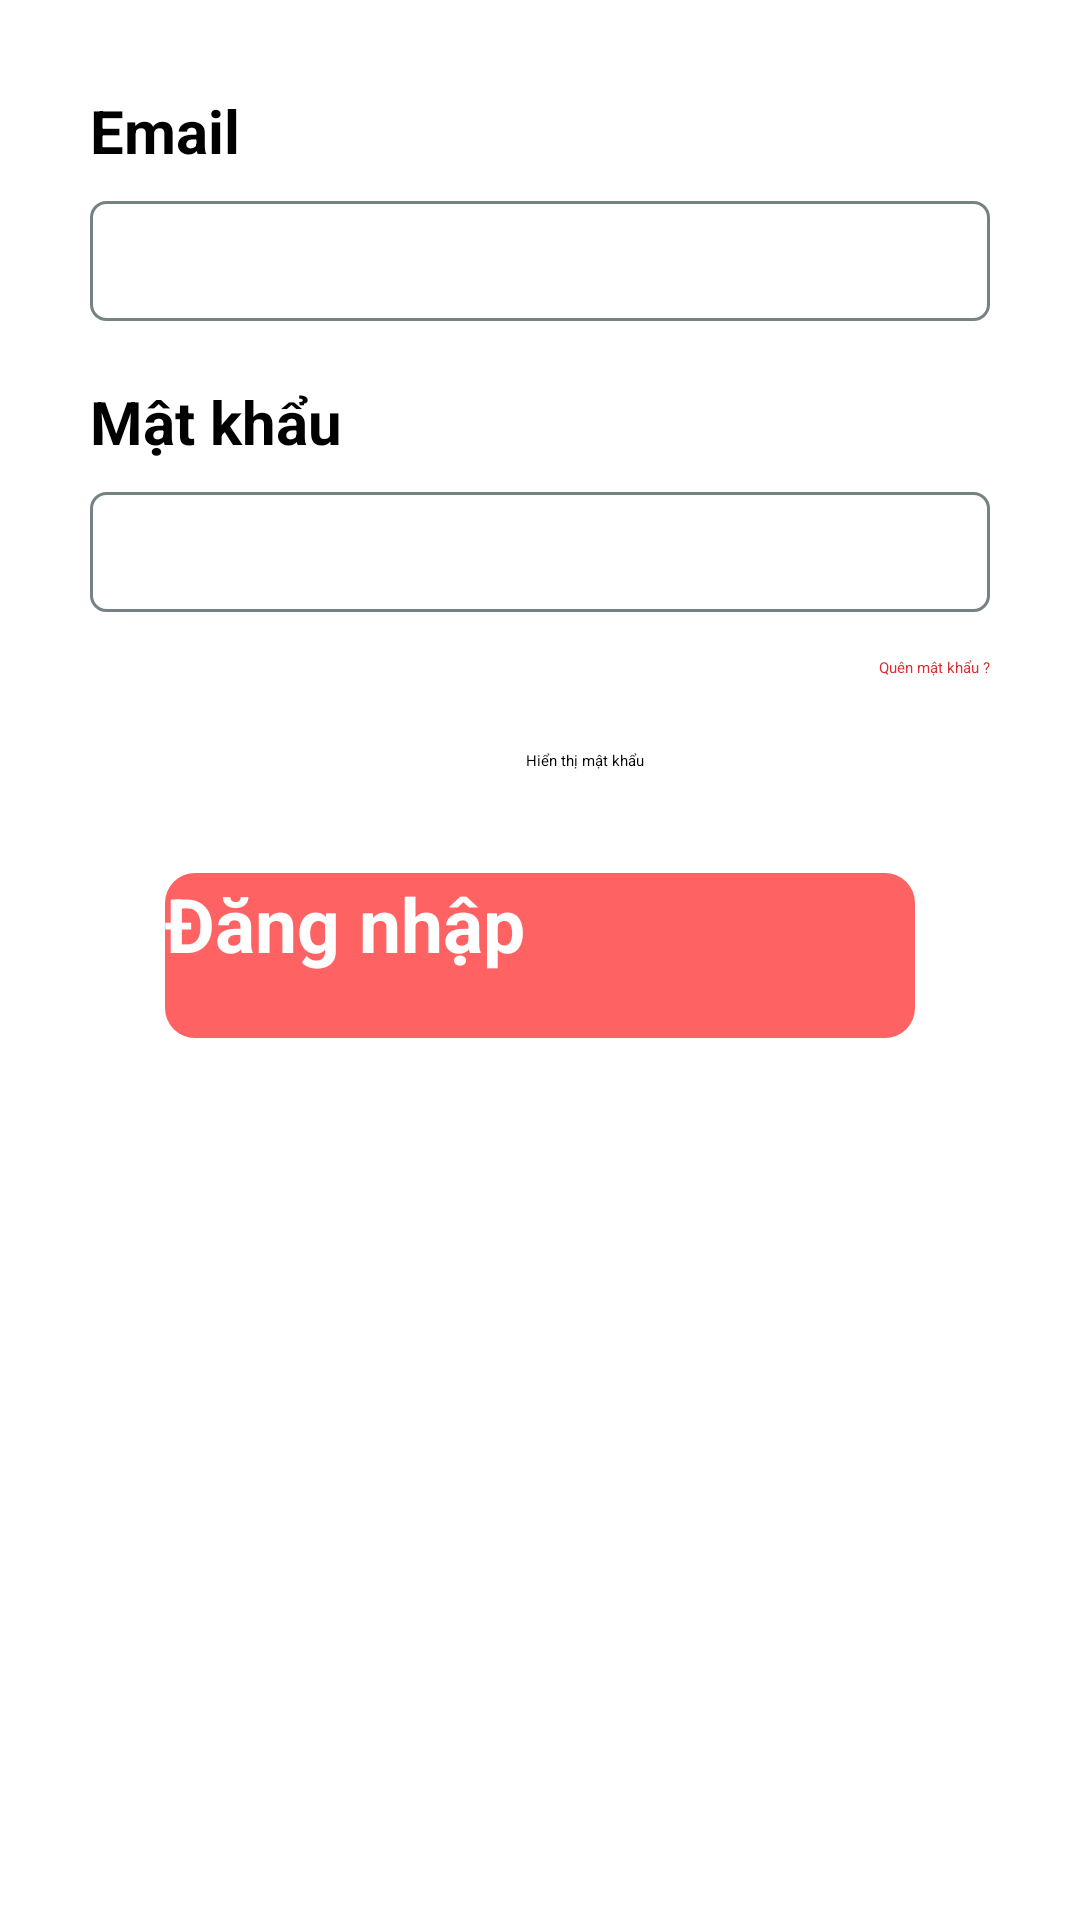

Write the Android layout XML for this screen, with the resource values it uses.
<!-- AndroidManifest.xml: application theme Theme.BTLonAppBanHangOnline -->
<!-- res/layout/fragment_login.xml -->
<?xml version="1.0" encoding="utf-8"?>
<LinearLayout xmlns:android="http://schemas.android.com/apk/res/android"
    xmlns:app="http://schemas.android.com/apk/res-auto"
    xmlns:tools="http://schemas.android.com/tools"
    android:layout_width="match_parent"
    android:layout_height="match_parent"
    tools:context=".login.login.login.LoginFragment"
    android:orientation="vertical"
    android:background="@color/white"
    android:padding="30dp">
    <TextView
        android:layout_width="match_parent"
        android:layout_height="wrap_content"
        android:text="@string/email"
        android:textStyle="bold"
        android:textColor="@color/black"
        android:textSize="20dp"
    />

    <EditText
        android:id="@+id/emailText"
        android:layout_width="match_parent"
        android:layout_height="40dp"
        android:layout_marginTop="10dp"
        android:textSize="20dp"
        android:padding="5dp"
        android:background="@drawable/bg_edittext"
        />

    <TextView
        android:layout_width="match_parent"
        android:layout_height="wrap_content"
        android:text="@string/password"
        android:layout_marginTop="20dp"
        android:textColor="@color/black"
        android:textSize="20dp"
        android:textStyle="bold"
        />

    <EditText
        android:id="@+id/passwordText"
        android:layout_width="match_parent"
        android:layout_height="40dp"
        android:textSize="20dp"
        android:padding="5dp"
        android:layout_marginTop="10dp"
        android:background="@drawable/bg_edittext"
        android:inputType="textPassword"
        />

    <TextView
        android:id="@+id/forgetPassWordText"
        android:layout_width="match_parent"
        android:layout_height="wrap_content"
        android:layout_marginVertical="15dp"
        android:gravity="right"
        android:text="@string/forget_password"
        android:textColor="#D82E2F" />

    <LinearLayout
        android:layout_width="match_parent"
        android:layout_height="wrap_content"
        android:orientation="horizontal"
        android:gravity="center"
        >
        <CheckBox
            android:id="@+id/isShowPassword"
            android:layout_width="25dp"
            android:layout_height="25dp"/>
        <TextView
            android:layout_width="wrap_content"
            android:layout_height="wrap_content"
            android:text="@string/show_password"
            android:layout_marginLeft="5dp"
            android:textColor="@color/black"
            />
    </LinearLayout>

    <androidx.appcompat.widget.AppCompatButton
        android:id="@+id/loginButton"
        android:layout_width="match_parent"
        android:layout_height="55dp"
        android:layout_margin="25dp"
        android:background="@drawable/bg_button"
        android:layout_marginTop="20dp"
        android:text="@string/login"
        android:textColor="@color/white"
        android:textSize="25dp"
        android:textStyle="bold" />


</LinearLayout>
<!-- resources referenced by this layout -->
<resources>
  <color name="black">#FF000000</color>
  <color name="gray">#758283</color>
  <color name="white">#FFFFFFFF</color>
  <!-- drawable bg_button (drawable) -->
  <?xml version="1.0" encoding="utf-8"?>
  <shape xmlns:android="http://schemas.android.com/apk/res/android"
      android:shape="rectangle">
      <corners
          android:radius="10dp"/>
      <solid android:color="@color/red"/>
  </shape>
  <!-- drawable bg_edittext (drawable) -->
  <?xml version="1.0" encoding="utf-8"?>
  <shape xmlns:android="http://schemas.android.com/apk/res/android"
      android:shape="rectangle">
      <solid android:color="@color/white"/>
      <stroke android:color="@color/gray"
          android:width="1dp"/>
      <corners android:radius="5dp"/>
  </shape>
  <string name="email">Email</string>
  <string name="forget_password">Quên mật khẩu ?</string>
  <string name="login">Đăng nhập</string>
  <string name="password">Mật khẩu</string>
  <string name="show_password">Hiển thị mật khẩu</string>
  <style name="Theme.BTLonAppBanHangOnline" parent="Theme.MaterialComponents.DayNight.NoActionBar">
          
          <item name="colorPrimary">@color/purple_500</item>
          <item name="colorPrimaryVariant">@color/purple_700</item>
          <item name="colorOnPrimary">@color/white</item>
          
          <item name="colorSecondary">@color/teal_200</item>
          <item name="colorSecondaryVariant">@color/teal_700</item>
          <item name="colorOnSecondary">@color/black</item>
          
          <item name="android:statusBarColor">?attr/colorPrimaryVariant</item>
          
      </style>
  <color name="red">#FF6263</color>
  <color name="purple_500">#FF6200EE</color>
  <color name="purple_700">#FF3700B3</color>
  <color name="teal_200">#FF03DAC5</color>
  <color name="teal_700">#FF018786</color>
</resources>
